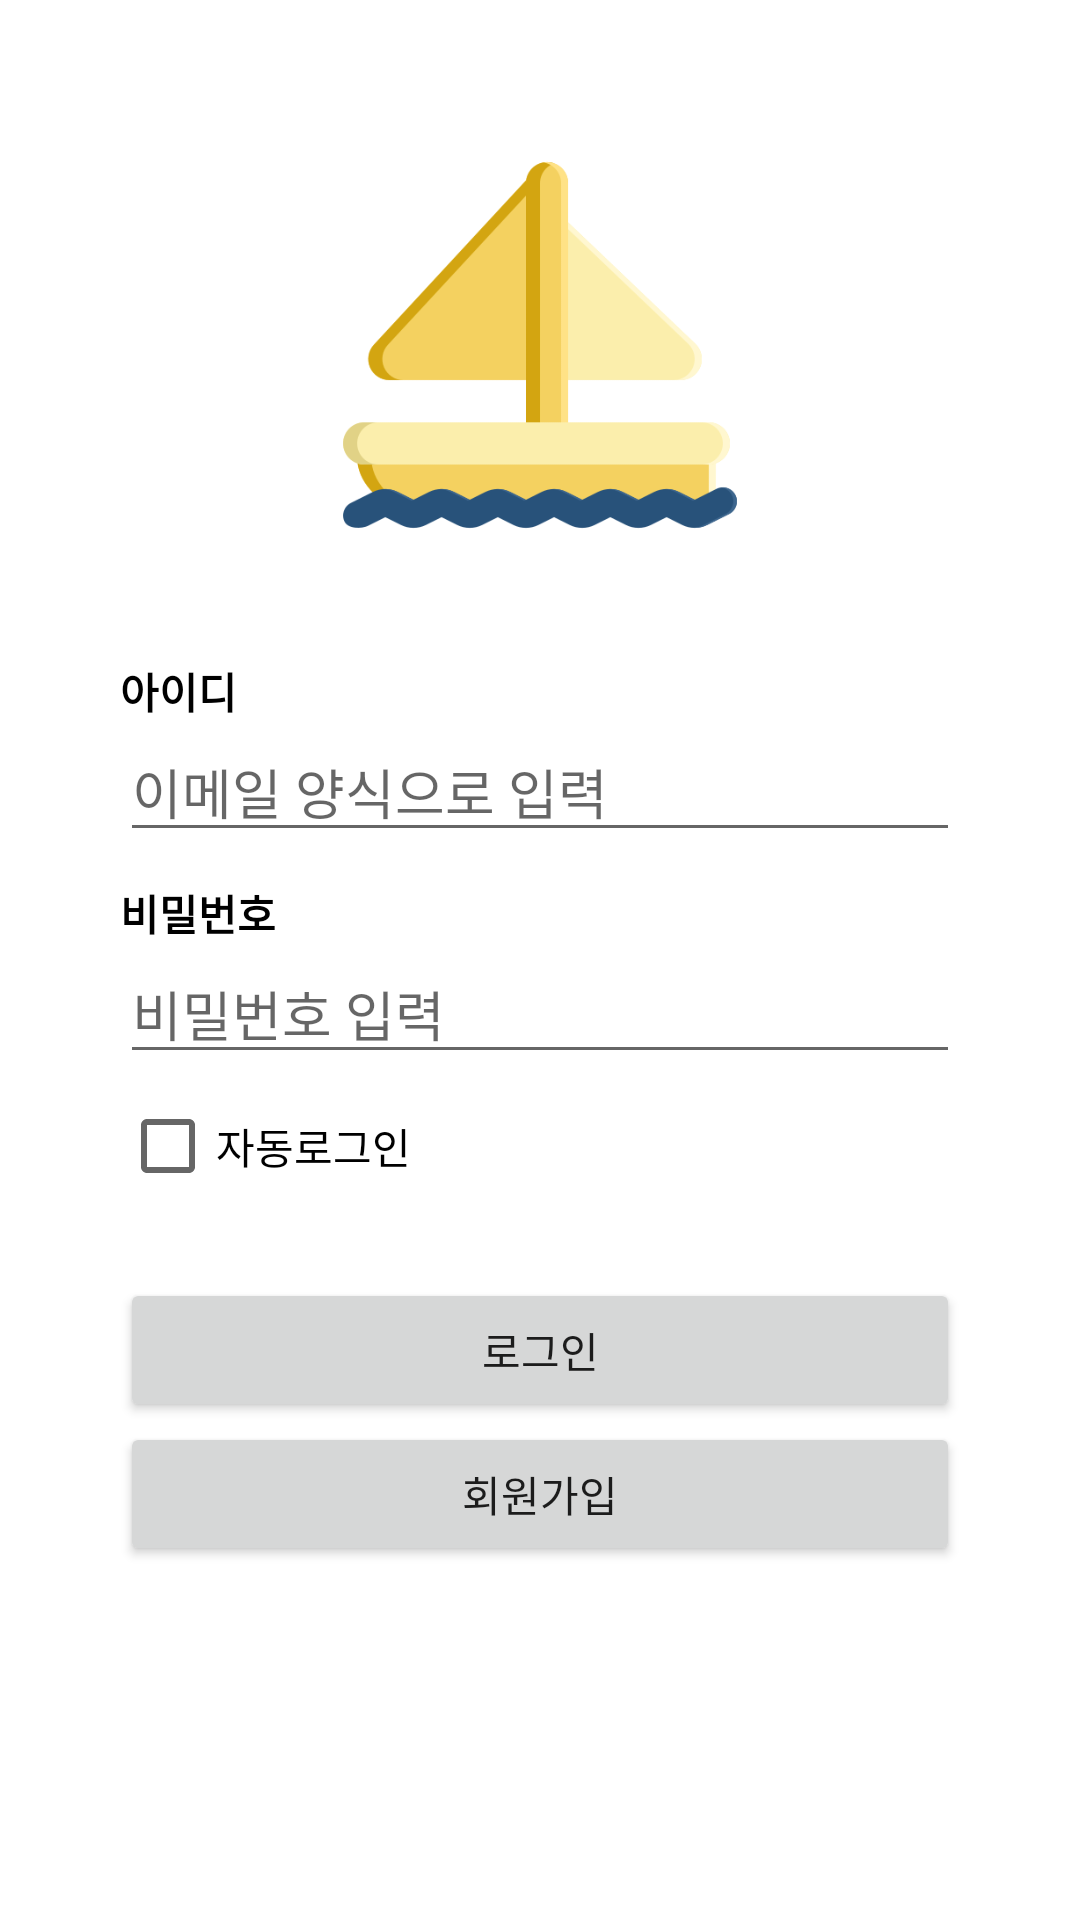

Layout XML and referenced resources for this Android screen:
<!-- AndroidManifest.xml: application theme Theme.Travelplan_finalfianl -->
<!-- res/layout/activity_login.xml -->
<?xml version="1.0" encoding="utf-8"?>
<layout>
<LinearLayout xmlns:android="http://schemas.android.com/apk/res/android"
    xmlns:app="http://schemas.android.com/apk/res-auto"
    xmlns:tools="http://schemas.android.com/tools"
    android:layout_width="match_parent"
    android:layout_height="match_parent"
    android:padding="40dp"
    android:orientation="vertical"
    tools:context=".ui.main.LoginActivity">

    <ImageView
        android:layout_width="150dp"
        android:layout_height="150dp"
        android:layout_gravity="center"
        android:src="@drawable/beach_icon"/>


    <LinearLayout
        android:layout_width="match_parent"
        android:layout_height="wrap_content"
        android:paddingTop="30dp"
        android:orientation="vertical"
        >
        <TextView
            android:layout_width="wrap_content"
            android:layout_height="wrap_content"
            android:textColor="@color/black"
            android:textStyle="bold"
            android:text="아이디"/>

        <EditText
            android:id="@+id/emailEdt"
            android:layout_width="match_parent"
            android:layout_height="wrap_content"
            android:hint="이메일 양식으로 입력"
            android:inputType="textEmailAddress"/>

        <TextView
            android:layout_width="wrap_content"
            android:layout_height="wrap_content"
            android:textColor="@color/black"
            android:textStyle="bold"
            android:layout_marginTop="10dp"
            android:text="비밀번호"/>

        <EditText
            android:id="@+id/passwordEdt"
            android:layout_width="match_parent"
            android:layout_height="wrap_content"
            android:hint="비밀번호 입력"
            android:inputType="textPassword"/>
        <CheckBox
            android:id="@+id/autoLoginCb"
            android:layout_width="wrap_content"
            android:layout_height="wrap_content"
            android:text="자동로그인"/>

        <Button
            android:id="@+id/loginBtn"
            android:layout_width="match_parent"
            android:layout_height="wrap_content"
            android:layout_marginTop="20dp"

            android:text="로그인"/>

        <Button
            android:id="@+id/signUpBtn"
            android:layout_width="match_parent"
            android:layout_height="wrap_content"

            android:text="회원가입"/>
    </LinearLayout>


</LinearLayout>
    </layout>
<!-- resources referenced by this layout -->
<resources>
  <color name="black">#FF000000</color>
  <!-- drawable beach_icon: png bitmap (drawable-v24, 16427 bytes) -->
  <style name="Theme.Travelplan_finalfianl" parent="Theme.MaterialComponents.DayNight.DarkActionBar">
          
          <item name="colorPrimary">@color/gray</item>
          <item name="colorPrimaryVariant">@color/gray</item>
          <item name="colorOnPrimary">@color/white</item>
          
          <item name="colorSecondary">@color/teal_200</item>
          <item name="colorSecondaryVariant">@color/teal_700</item>
          <item name="colorOnSecondary">@color/black</item>
          
          <item name="android:statusBarColor" tools:targetApi="l">?attr/colorPrimaryVariant</item>
          
      </style>
  <color name="gray">#939597</color>
  <color name="white">#FFFFFFFF</color>
  <color name="teal_200">#FF03DAC5</color>
  <color name="teal_700">#FF018786</color>
</resources>
